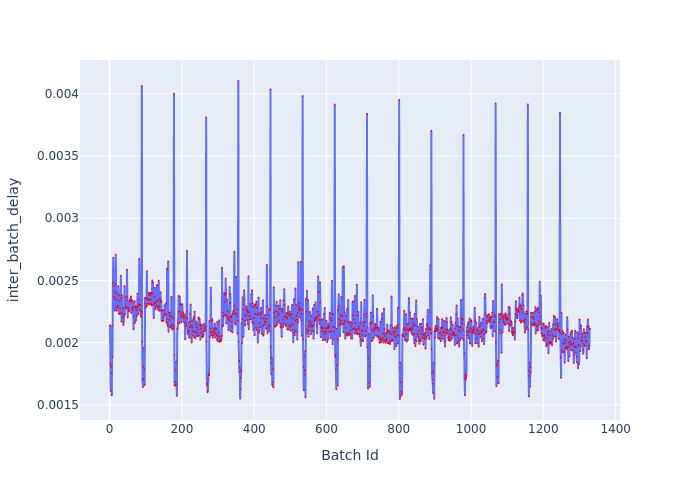

The data file committed next to this chart (first rows):
Batch Id, inter_batch_delay
1, 0.002141
2, 0.001828
3, 0.00161
4, 0.001808
5, 0.001756
6, 0.001577
7, 0.002135
8, 0.001882
9, 0.002482
10, 0.002682
11, 0.002457
12, 0.00237
13, 0.002412
14, 0.002257
15, 0.002354
16, 0.002471
17, 0.002708
18, 0.002399
19, 0.002279
20, 0.002256
21, 0.002343
22, 0.002295
23, 0.002293
24, 0.002455
25, 0.002379
26, 0.002234
27, 0.002229
28, 0.002338
29, 0.002275
30, 0.002235
31, 0.002538
32, 0.002356
33, 0.002169
34, 0.002381
35, 0.002234
36, 0.002202
37, 0.002278
38, 0.002142
39, 0.002169
40, 0.002218
41, 0.002455
42, 0.002229
43, 0.002371
44, 0.002291
45, 0.002283
46, 0.002278
47, 0.00234
48, 0.002586
49, 0.002364
50, 0.002202
51, 0.002276
52, 0.002279
53, 0.00226
54, 0.002253
55, 0.002337
56, 0.002335
57, 0.002352
58, 0.002342
59, 0.002372
60, 0.002239
... 1,269 more rows
